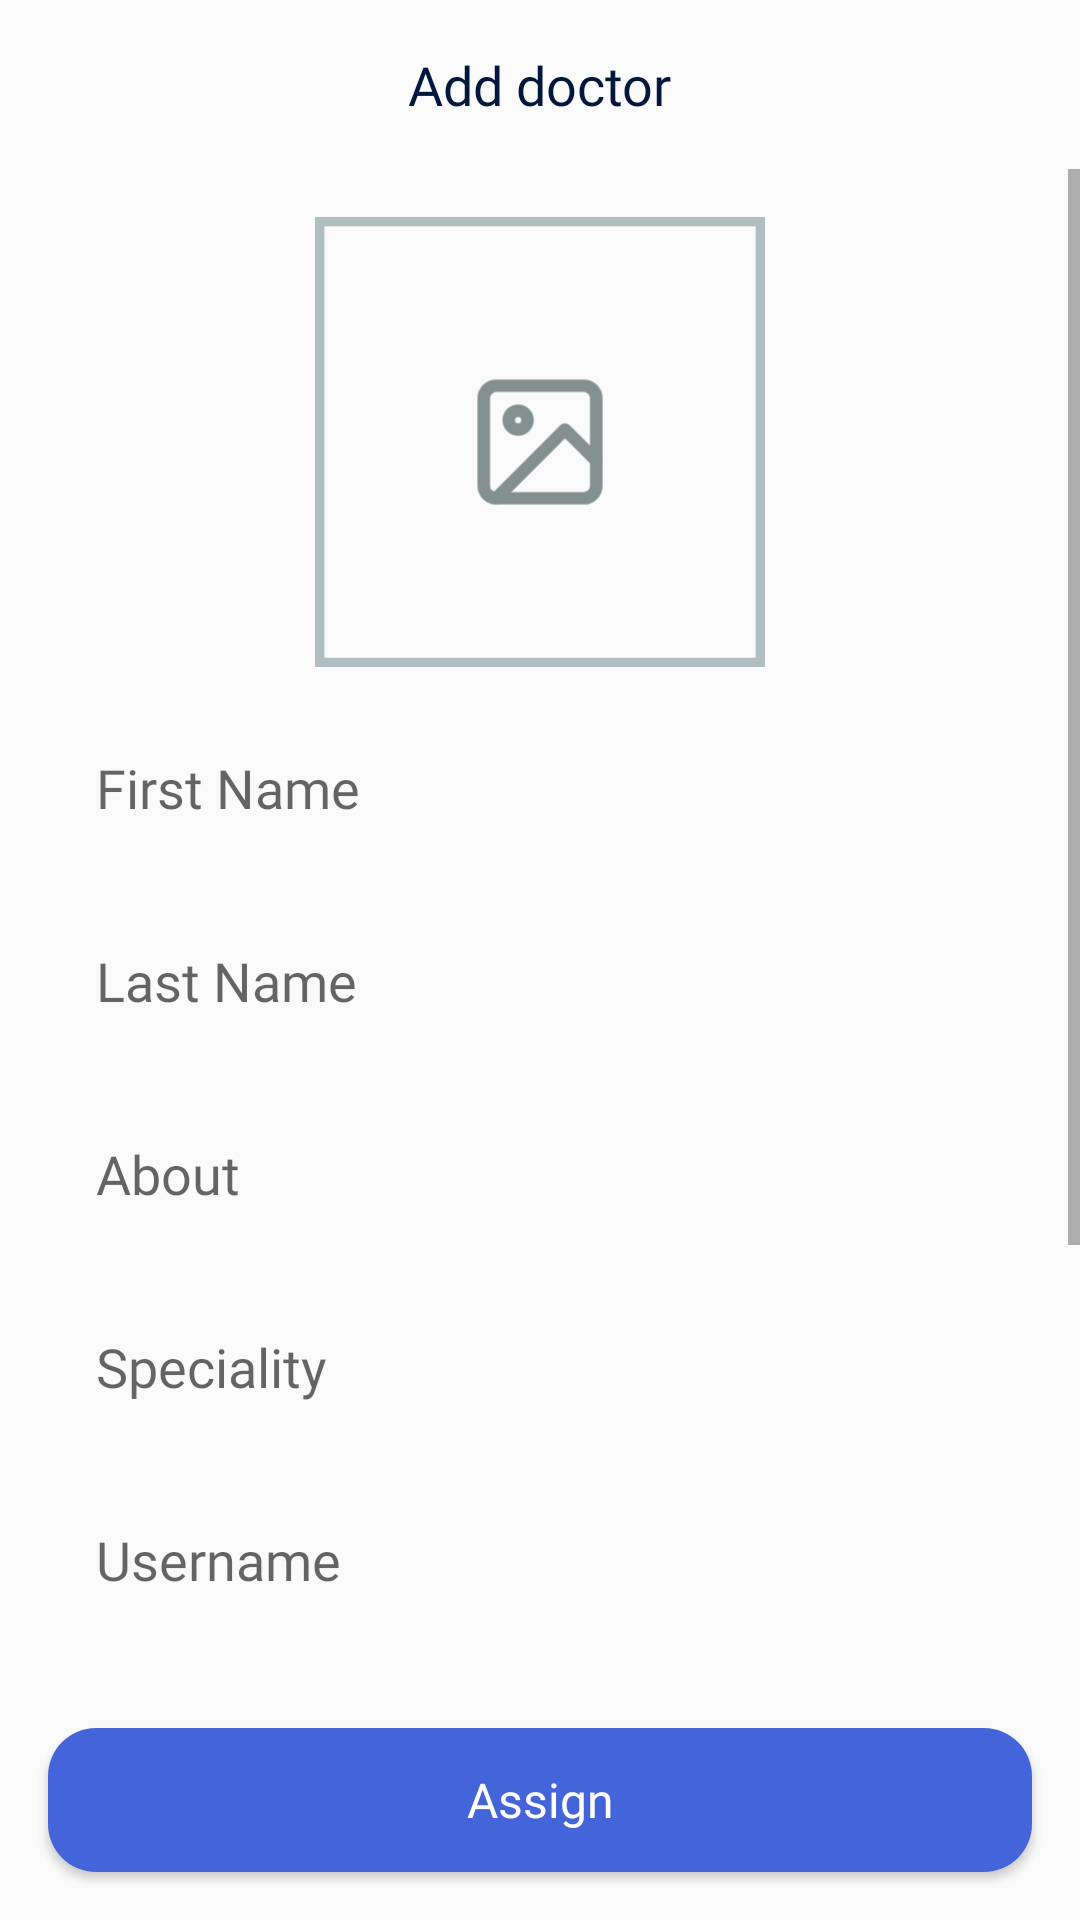

The Android layout XML behind this screen, and the referenced resources:
<!-- AndroidManifest.xml: application theme Theme.DoctorDirect -->
<!-- res/layout/fragment_add_doctor.xml -->
<?xml version="1.0" encoding="utf-8"?>
<androidx.constraintlayout.widget.ConstraintLayout xmlns:android="http://schemas.android.com/apk/res/android"
    xmlns:app="http://schemas.android.com/apk/res-auto"
    android:layout_width="match_parent"
    android:layout_height="match_parent">

    <TextView
        android:id="@+id/text_booking"
        style="@style/Title"
        android:layout_width="wrap_content"
        android:layout_height="wrap_content"
        android:layout_margin="16dp"
        android:text="@string/add_doctor"
        app:layout_constraintEnd_toEndOf="parent"
        app:layout_constraintStart_toStartOf="parent"
        app:layout_constraintTop_toTopOf="parent" />

    <ScrollView
        android:layout_width="match_parent"
        android:layout_height="0dp"
        android:layout_marginTop="16dp"
        app:layout_constraintBottom_toTopOf="@id/add_btn"
        app:layout_constraintTop_toBottomOf="@id/text_booking">

        <androidx.constraintlayout.widget.ConstraintLayout
            android:layout_width="match_parent"
            android:layout_height="wrap_content">


            <ImageView
                android:id="@+id/image_iv"
                android:layout_width="150dp"
                android:layout_height="150dp"
                android:layout_marginTop="16dp"
                android:scaleType="centerCrop"
                android:src="@drawable/image_placeholder"
                app:layout_constraintEnd_toEndOf="parent"
                app:layout_constraintStart_toStartOf="parent"
                app:layout_constraintTop_toTopOf="parent" />


            <EditText
                android:id="@+id/firstname_tv"
                android:layout_width="match_parent"
                android:layout_height="wrap_content"
                android:layout_marginHorizontal="16dp"
                android:layout_marginTop="16dp"
                android:background="@drawable/white_corner16"
                android:fontFamily="@font/inter_regular"
                android:hint="@string/first_name"
                android:imeOptions="actionNext"
                android:inputType="text"
                android:maxLines="1"
                android:paddingHorizontal="16dp"
                android:paddingVertical="12dp"
                android:textColor="@color/grey"
                android:textSize="18sp"
                app:layout_constraintEnd_toEndOf="parent"
                app:layout_constraintStart_toStartOf="parent"
                app:layout_constraintTop_toBottomOf="@id/image_iv" />


            <EditText
                android:id="@+id/lastname_tv"
                android:layout_width="match_parent"
                android:layout_height="wrap_content"
                android:layout_marginHorizontal="16dp"
                android:layout_marginTop="16dp"
                android:background="@drawable/white_corner16"
                android:fontFamily="@font/inter_regular"
                android:hint="@string/last_name"
                android:imeOptions="actionNext"
                android:inputType="text"
                android:maxLines="1"
                android:paddingHorizontal="16dp"
                android:paddingVertical="12dp"
                android:textColor="@color/grey"
                android:textSize="18sp"
                app:layout_constraintEnd_toEndOf="parent"
                app:layout_constraintStart_toStartOf="parent"
                app:layout_constraintTop_toBottomOf="@+id/firstname_tv" />


            <EditText
                android:id="@+id/about_tv"
                android:layout_width="match_parent"
                android:layout_height="wrap_content"
                android:layout_marginHorizontal="16dp"
                android:layout_marginTop="16dp"
                android:background="@drawable/white_corner16"
                android:fontFamily="@font/inter_regular"
                android:hint="@string/about"
                android:imeOptions="actionNext"
                android:inputType="text"
                android:maxLines="1"
                android:paddingHorizontal="16dp"
                android:paddingVertical="12dp"
                android:textColor="@color/grey"
                android:textSize="18sp"
                app:layout_constraintEnd_toEndOf="parent"
                app:layout_constraintStart_toStartOf="parent"
                app:layout_constraintTop_toBottomOf="@+id/lastname_tv" />


            <TextView
                android:id="@+id/speciality_tv"
                android:layout_width="match_parent"
                android:layout_height="wrap_content"
                android:layout_marginHorizontal="16dp"
                android:layout_marginTop="16dp"
                android:background="@drawable/white_corner16"
                android:fontFamily="@font/inter_regular"
                android:hint="@string/speciality"
                android:maxLines="1"
                android:paddingHorizontal="16dp"
                android:paddingVertical="12dp"
                android:textColor="@color/grey"
                android:textSize="18sp"
                app:layout_constraintEnd_toEndOf="parent"
                app:layout_constraintStart_toStartOf="parent"
                app:layout_constraintTop_toBottomOf="@+id/about_tv" />


            <EditText
                android:id="@+id/username_tv"
                android:layout_width="match_parent"
                android:layout_height="wrap_content"
                android:layout_marginHorizontal="16dp"
                android:layout_marginTop="16dp"
                android:background="@drawable/white_corner16"
                android:fontFamily="@font/inter_regular"
                android:hint="@string/username"
                android:imeOptions="actionNext"
                android:inputType="text"
                android:maxLines="1"
                android:paddingHorizontal="16dp"
                android:paddingVertical="12dp"
                android:textColor="@color/grey"
                android:textSize="18sp"
                app:layout_constraintEnd_toEndOf="parent"
                app:layout_constraintStart_toStartOf="parent"
                app:layout_constraintTop_toBottomOf="@+id/speciality_tv" />


            <EditText
                android:id="@+id/email_tv"
                android:layout_width="match_parent"
                android:layout_height="wrap_content"
                android:layout_marginHorizontal="16dp"
                android:layout_marginTop="16dp"
                android:background="@drawable/white_corner16"
                android:fontFamily="@font/inter_regular"
                android:hint="@string/email"
                android:imeOptions="actionNext"
                android:inputType="text"
                android:maxLines="1"
                android:paddingHorizontal="16dp"
                android:paddingVertical="12dp"
                android:textColor="@color/grey"
                android:textSize="18sp"
                app:layout_constraintEnd_toEndOf="parent"
                app:layout_constraintStart_toStartOf="parent"
                app:layout_constraintTop_toBottomOf="@+id/username_tv" />


            <EditText
                android:id="@+id/password_tv"
                android:layout_width="match_parent"
                android:layout_height="wrap_content"
                android:layout_margin="16dp"
                android:background="@drawable/white_corner16"
                android:fontFamily="@font/inter_regular"
                android:hint="@string/password"
                android:imeOptions="actionDone"
                android:inputType="text"
                android:maxLines="1"
                android:paddingHorizontal="16dp"
                android:paddingVertical="12dp"
                android:textColor="@color/grey"
                android:textSize="18sp"
                app:layout_constraintEnd_toEndOf="parent"
                app:layout_constraintStart_toStartOf="parent"
                app:layout_constraintTop_toBottomOf="@+id/email_tv" />

            <TextView
                android:id="@+id/available_time_ttv"
                android:layout_width="match_parent"
                android:layout_height="wrap_content"
                android:layout_margin="16dp"
                android:background="@drawable/white_corner16"
                android:fontFamily="@font/inter_regular"
                android:hint="@string/available_time"
                android:maxLines="1"
                android:paddingHorizontal="16dp"
                android:paddingVertical="12dp"
                android:textColor="@color/grey"
                android:textSize="18sp"
                app:layout_constraintEnd_toEndOf="parent"
                app:layout_constraintStart_toStartOf="parent"
                app:layout_constraintTop_toBottomOf="@+id/password_tv" />

            <RadioGroup
                android:id="@+id/state_rg"
                android:layout_width="0dp"
                android:layout_height="wrap_content"
                android:layout_margin="16dp"
                android:gravity="center"
                android:orientation="horizontal"
                app:layout_constraintBottom_toBottomOf="parent"
                app:layout_constraintEnd_toEndOf="parent"
                app:layout_constraintStart_toStartOf="parent"
                app:layout_constraintTop_toBottomOf="@id/available_time_ttv">

                <RadioButton
                    android:id="@+id/male_rb"
                    android:layout_width="0dp"
                    android:layout_height="40dp"
                    android:layout_weight="1"
                    android:background="@drawable/left_button_selector"
                    android:button="@null"
                    android:checked="true"
                    android:fontFamily="@font/inter_medium"
                    android:gravity="center"
                    android:text="@string/male"
                    android:textColor="@drawable/radio_button_text_color" />

                <RadioButton
                    android:id="@+id/female_rb"
                    android:layout_width="0dp"
                    android:layout_height="40dp"

                    android:layout_weight="1"
                    android:background="@drawable/right_button_selector"
                    android:button="@null"
                    android:fontFamily="@font/inter_medium"
                    android:gravity="center"
                    android:text="@string/female"
                    android:textColor="@drawable/radio_button_text_color" />

            </RadioGroup>


        </androidx.constraintlayout.widget.ConstraintLayout>

    </ScrollView>


    <ProgressBar
        android:id="@+id/loading_pb"
        android:layout_width="wrap_content"
        android:layout_height="wrap_content"
        android:indeterminateTint="@color/blue"
        android:visibility="gone"
        app:layout_constraintBottom_toBottomOf="parent"
        app:layout_constraintEnd_toEndOf="parent"
        app:layout_constraintStart_toStartOf="parent"
        app:layout_constraintTop_toTopOf="parent" />


    <Button
        android:id="@+id/add_btn"
        android:layout_width="match_parent"
        android:layout_height="wrap_content"
        android:layout_margin="16dp"
        android:background="@drawable/blue_corner16"
        android:fontFamily="@font/inter_medium"
        android:text="@string/assign"
        android:textAllCaps="false"
        android:textColor="@color/white"
        android:textSize="16sp"
        app:layout_constraintBottom_toBottomOf="parent" />

</androidx.constraintlayout.widget.ConstraintLayout>
<!-- resources referenced by this layout -->
<resources>
  <color name="blue">#4464D9</color>
  <color name="grey">#555555</color>
  <color name="white">#FFFFFFFF</color>
  <!-- drawable blue_corner16 (drawable) -->
  <?xml version="1.0" encoding="utf-8"?>
  <shape xmlns:android="http://schemas.android.com/apk/res/android"
      android:shape="rectangle">
      <solid android:color="@color/blue" />
      <corners android:radius="16dp" />
  
  </shape>
  <!-- drawable left_button_selector (drawable) -->
  <?xml version="1.0" encoding="utf-8"?>
  <selector xmlns:android="http://schemas.android.com/apk/res/android">
      <item android:state_checked="true">
          <shape android:shape="rectangle">
              <corners android:bottomLeftRadius="8dp" android:topLeftRadius="8dp" />
              <solid android:color="@color/blue" />
          </shape>
      </item>
      <item android:state_checked="false">
          <shape android:shape="rectangle">
              <corners android:bottomLeftRadius="8dp" android:topLeftRadius="8dp" />
              <solid android:color="@color/white" />
          </shape>
      </item>
  </selector>
  <!-- drawable right_button_selector (drawable) -->
  <?xml version="1.0" encoding="utf-8"?>
  <selector xmlns:android="http://schemas.android.com/apk/res/android">
      <item android:state_checked="true">
          <shape android:shape="rectangle">
              <corners android:bottomRightRadius="8dp" android:topRightRadius="8dp" />
              <solid android:color="@color/blue" />
  
          </shape>
      </item>
      <item android:state_checked="false">
          <shape android:shape="rectangle">
              <corners android:bottomRightRadius="8dp" android:topRightRadius="8dp" />
              <solid android:color="@color/white" />
          </shape>
      </item>
  </selector>
  <string name="about">About</string>
  <string name="add_doctor">Add doctor</string>
  <string name="assign">Assign</string>
  <string name="available_time">Available time</string>
  <string name="email">Email</string>
  <string name="female">Female</string>
  <string name="first_name">First Name</string>
  <string name="last_name">Last Name</string>
  <string name="male">Male</string>
  <string name="password">Password</string>
  <string name="speciality">Speciality</string>
  <string name="username">Username</string>
  <style name="Title" parent="Widget.AppCompat.TextView">
          <item name="android:textColor">@color/dark_blue</item>
          <item name="android:textSize">18sp</item>
          <item name="android:fontFamily">@font/inter_semi_bold</item>
      </style>
  <style name="Theme.DoctorDirect" parent="Theme.AppCompat.DayNight.NoActionBar">
          
          <item name="colorPrimary">@color/blue</item>
          <item name="colorPrimaryVariant">@color/blue</item>
          <item name="colorOnPrimary">@color/white</item>
          
          <item name="colorSecondary">@color/teal_200</item>
          <item name="colorSecondaryVariant">@color/teal_700</item>
          <item name="colorOnSecondary">@color/black</item>
          
          <item name="android:statusBarColor">?attr/colorPrimaryVariant</item>
          
      </style>
  <color name="dark_blue">#01173C</color>
  <color name="teal_200">#FF03DAC5</color>
  <color name="teal_700">#FF018786</color>
  <color name="black">#FF000000</color>
</resources>
